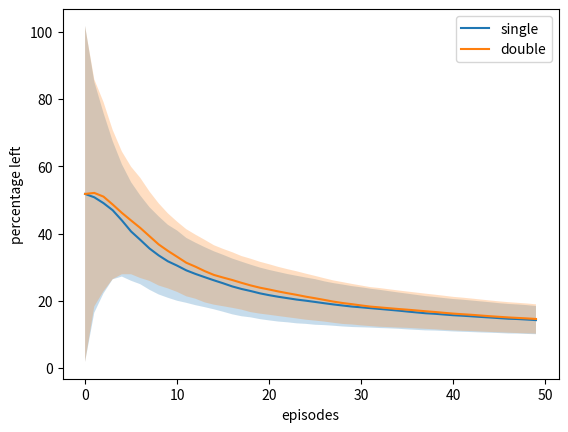

The matplotlib source for this figure: (Note: this script raises an exception after producing the figure.)
# %%

import numpy as np
import matplotlib.pyplot as plt
from tqdm import tqdm

# %%
# Initial Values
terminal_states = [2, 3]
gamma = 0.95


# %%
# Create Q


def is_terminal(state):
    return state in terminal_states


def my_arg_max(actions):
    arg_max = [0]
    value = actions[0]

    for i in range(1, len(actions)):
        if (actions[i]) > value:
            value = actions[i]
            arg_max = [i]

        if (actions[i] == value):
            arg_max.append(i)

    return np.random.choice(arg_max)


def initial_Q(possible_actions):
    return [[0 for _ in possible_actions[i]] for i in range(4)]


def make_transition(state, action, std=1):
    if state == 0:
        if action == 0:
            return 0, 1
        if action == 1:
            return 0, 2

    if state == 1:
        return np.random.normal(-0.1, std), 3

    # If a move is made from any other state, nothing happens
    return 0, state


# %%
# Update Q-values

class SingleQ():

    def __init__(self, Q):
        self.Q = Q

    def sample_action(self, state, epsilon=0.1):

        if np.random.random() < epsilon:
            return np.random.choice(range(len(self.Q[state])))
        else:
            return my_arg_max(self.Q[state])

    def getMaxQ(self, state):
        best_move = my_arg_max(self.Q[state])

        return best_move, self.Q[state][best_move]

    def updateQ(self, state, action, reward, next_state, alpha=0.1):

        _, next_value = self.getMaxQ(next_state)

        self.Q[state][action] = self.Q[state][action] + alpha * \
            (reward + gamma * next_value - self.Q[state][action])

# %%


class DoubleQ():

    def __init__(self, Q_a, Q_b):
        self.Q_a = Q_a
        self.Q_b = Q_b

    def sample_action(self, state, epsilon=0.1):

        if np.random.random() < epsilon:
            return np.random.choice(range(len(self.Q_a[state])))
        else:
            Q_s = np.array(self.Q_a[state]) + np.array(self.Q_b[state])
            return my_arg_max(Q_s)

    def updateQ(self, state, action, reward, next_state, alpha=0.1):

        if np.random.randint(0, 2):
            best_move = my_arg_max(self.Q_a[next_state])

            self.Q_a[state][action] = self.Q_a[state][action] + alpha * \
                (reward + gamma * self.Q_b[next_state][best_move]
                 - self.Q_a[state][action])

        else:
            best_move = my_arg_max(self.Q_b[next_state])

            self.Q_b[state][action] = self.Q_b[state][action] + alpha * \
                (reward + gamma * self.Q_a[next_state][best_move]
                 - self.Q_b[state][action])


# %%


def single_experiment(possible_actions, episodes, std=1, doubleQ=False):
    """
    This runs an experiment for a single seed.
    We track number of states and state-action pairs visited for the adaptive epsilon and alpha.
    Args:
        possible_actions: list of possible actions (list(int))
        episodes: number of episodes (int)
        std: standard deviation (float)
        doubleQ: whether to use double Q-learning instead of single (Bool)

    Returns:
        left_freq: the frequency of choosing the left action per episode (list(float))
    """

    if doubleQ:
        learner = DoubleQ(initial_Q(possible_actions),
                          initial_Q(possible_actions))

    else:
        learner = SingleQ(initial_Q(possible_actions))

    left_count = 0
    left_freq = []

    # number of states visited
    ns = [0 for _ in range(len(possible_actions))]
    # number of state-action visited
    nsa = [[0 for _ in possible_actions[state]]
           for state in range(len(possible_actions))]

    for i in range(1, episodes+1):
        state = 0

        while True:
            # increment the state visits
            ns[state] += 1

            # determine the next action
            action = learner.sample_action(state, 1/np.sqrt(ns[state]))

            # increment left actions
            if state == 0 and action == 0:
                left_count += 1
            # increment state-action visits
            nsa[state][action] += 1

            # make transition
            reward, next_state = make_transition(state, action, std)

            # determine alpha
            alpha = 1 / np.power(nsa[state][action], .8)

            # update Q-value
            learner.updateQ(state, action, reward, next_state, alpha)

            # break if a terminal state is reached
            if is_terminal(next_state):
                break

            state = next_state

        left_freq.append(left_count/i)

    return left_freq


# %%

def experiment(num_experiments=500, episodes=300, num_random_actions=5, std=1, doubleQ=False):
    """ 
    Runs an experiment N times, with a different seed each time.
    Args:
        num_experiments: number of experiments (int)
        episodes: number of episodes per experiment (int)
        num_random_actions: how many actions can be chosen in state B
        std: standard deviation (float)
        doubleQ: whether to use double Q-learning instead of single (Bool)

    Returns:
        final_freq: numpy array of size (num_experimentes x episodes), 
            containing the frequency the left action is chosen for each experiment
    """
    final_count = [0 for i in range(episodes)]
    final_res = [0 for i in range(episodes)]

    final_freq = []

    possible_actions = [[0, 1], list(range(num_random_actions)), [0], [0]]

    for i in tqdm(range(num_experiments)):
        np.random.seed(i)

        current_freq = single_experiment(
            possible_actions, episodes, std, doubleQ)

        final_freq.append(current_freq)
        # for e in range(episodes):
        #     final_count[e] = (final_count[e] * i + current_count[e]) / (i+1)
        #     final_res[e] = final_count[e] / (e+1) * 100

    return 100 * np.array(final_freq)


num_random_actions = 1
std = 0
single_res = experiment(
    episodes=50, num_random_actions=num_random_actions, std=std)
double_res = experiment(episodes=50,
                        num_random_actions=num_random_actions, std=std, doubleQ=True)


# %%
# Plot mean and standard deviation and save the image
m = single_res.mean(axis=0)
s = single_res.std(axis=0)

plt.plot(range(len(single_res[0])), m, label="single")
plt.fill_between(range(len(single_res[0])), m-s, m+s, alpha=0.25)

m = double_res.mean(axis=0)
s = double_res.std(axis=0)
plt.plot(range(len(double_res[0])), m, label="double")
plt.fill_between(range(len(single_res[0])), m-s, m+s, alpha=0.25)

plt.legend()
plt.xlabel("episodes")
plt.ylabel("percentage left")

plt.savefig("Results/single_better.png")
plt.show()

# %%

################################################################################
# Experiment 1: number of actions
################################################################################
# Vary the number of stochastic actions in the experiment.

# single

means = []
stds = []

tests = [1, 3, 5, 10, 20, 50, 100]
for n in tests:

    r = experiment(num_random_actions=n)
    m = r.mean(axis=0)
    s = r.std(axis=0)
    means.append(m)
    stds.append(s)


# %%

for i in range(len(means)):
    m = means[i]
    s = stds[i]/2

    plt.plot(range(len(m)), m, label=tests[i], linewidth=2)
    plt.fill_between(range(len(m)), m-s, m+s, alpha=0.2)

plt.legend(bbox_to_anchor=(1.2, 1.0))
plt.xlabel("episodes")
plt.ylabel("percentage left")
plt.ylim([0, 100])

plt.savefig("Results/actions_single.png")
plt.show()

# %%
################################################################################
# Experiment 1: number of actions
################################################################################

# double

means = []
stds = []

tests = [1, 3, 5, 10, 20, 50, 100]
for n in tests:

    r = experiment(num_random_actions=n, doubleQ=True)
    m = r.mean(axis=0)
    s = r.std(axis=0)
    means.append(m)
    stds.append(s)

# %%

for i in range(len(means)):
    m = means[i]
    s = stds[i]/2

    plt.plot(range(len(m)), m, label=tests[i], linewidth=2)
    plt.fill_between(range(len(m)), m-s, m+s, alpha=0.2)

plt.xlabel("episodes")
plt.ylabel("percentage left")
plt.ylim([0, 100])

plt.savefig("Results/actions_double.png")
plt.show()

# %%

################################################################################
# Experiment 2: std
################################################################################
# Vary the standard deviation of the stochastic reward in each experiment

# single

means = []
stds = []

tests = [0, 0.5, 1, 2, 3, 5, 10]
for n in tests:

    r = experiment(std=n)
    m = r.mean(axis=0)
    s = r.std(axis=0)
    means.append(m)
    stds.append(s)
# %%


for i in range(len(means)):
    m = means[i]
    s = stds[i]/2

    plt.plot(range(len(m)), m, label=tests[i], linewidth=2)
    plt.fill_between(range(len(m)), m-s, m+s, alpha=0.2)

plt.xlabel("episodes")
plt.ylabel("percentage left")
plt.ylim([0, 100])


plt.savefig("Results/std_single.png")
plt.show()

# %%
################################################################################
# Experiment 2: std
################################################################################


# double


means = []
stds = []

tests = [0, 0.5, 1, 2, 3, 5, 10]
for n in tests:

    r = experiment(std=n, doubleQ=True)
    m = r.mean(axis=0)
    s = r.std(axis=0)
    means.append(m)
    stds.append(s)
# %%

for i in range(len(means)):
    m = means[i]
    s = stds[i]/2

    plt.plot(range(len(m)), m, label=tests[i], linewidth=2)
    plt.fill_between(range(len(m)), m-s, m+s, alpha=0.2)

plt.xlabel("episodes")
plt.ylabel("percentage left")
plt.ylim([0, 100])

plt.savefig("Results/std_double.png")
plt.show()

# %%

# Image David


res = experiment(std=0)
plt.plot(range(len(res)), res, label="deterministic")


res = experiment(std=1)
plt.plot(range(len(res)), res, label="stochastic")


plt.legend()
plt.xlabel("episodes")
plt.ylabel("percentage left")

plt.show()

# %%


for i in range(10):
    print(my_arg_max([1, 2, 0, 0]))

# %%
